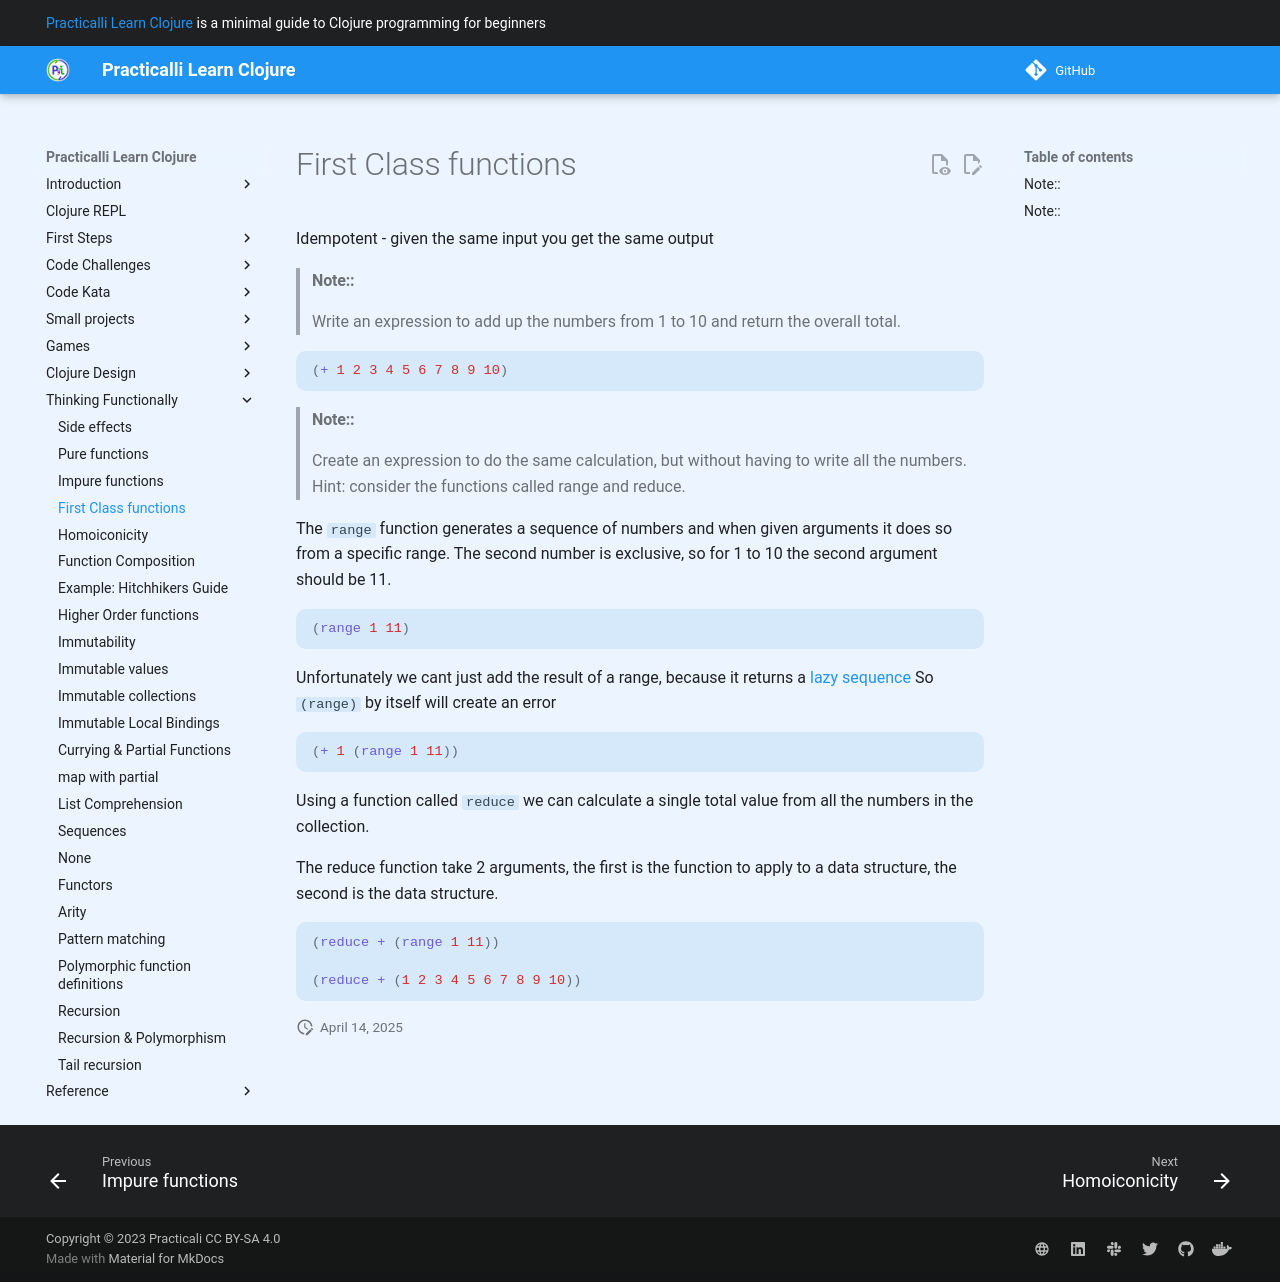

repository: practicalli/learn-clojure · page: thinking-functionally/first-class-functions/index.html · generator: mkdocs

# First Class functions

Idempotent - given the same input you get the same output

> ####Note::
> Write an expression to add up the numbers from 1 to 10 and return the overall total.

```clojure
(+ 1 2 3 4 5 6 7 8 9 10)
```

> ####Note::
> Create an expression to do the same calculation, but without having to write all the numbers.  Hint: consider the functions called range and reduce.

The `range` function generates a sequence of numbers and when given arguments it does so from a specific range.  The second number is exclusive, so for 1 to 10 the second argument should be 11.

```clojure
(range 1 11)
```

Unfortunately we cant just add the result of a range, because it returns a [lazy sequence](lazy-evaluation.html)  So `(range)` by itself will create an error

```clojure
(+ 1 (range 1 11))
```

Using a function called `reduce` we can calculate a single total value from all the numbers in the collection.

The reduce function take 2 arguments, the first is the function to apply to a data structure, the second is the data structure.

```clojure
(reduce + (range 1 11))

(reduce + (1 2 3 4 5 6 7 8 9 10))
```
